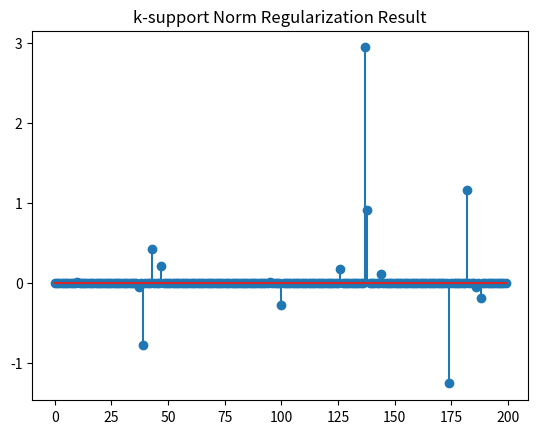

Reproduce this figure in Python.
import numpy as np
import matplotlib.pyplot as plt

def prox_ksupport(v, k, lambda_val):
    """
    The proximal operator of the k-support norm of a vector

    min_x 0.5*lambda*||x||_{ksp}^2 + 0.5*||x - v||_2^2

    Parameters:
        v : numpy.ndarray
            Input vector
        k : int
            k parameter for k-support norm
        lambda_val : float
            Regularization parameter

    Returns:
        B : numpy.ndarray
            Output vector after applying the proximal operator
    """
    L = 1 / lambda_val
    d = len(v)
    if k >= d:
        return L * v / (1 + L)
    elif k <= 1:
        k = 1

    z = np.sort(np.abs(v))[::-1]
    z *= L
    ar = np.cumsum(z)
    z = np.append(z, -np.inf)
    diff = 0
    err = np.inf
    found = False

    for r in range(k - 1, -1, -1):
        l, T = bsearch(z, ar, k - r, d, diff, k, r, L)
        if ((L + 1) * T >= (l - k + (L + 1) * r + L + 1) * z[k - r]) and \
           (((k - r - 1 == 0) or (L + 1) * T < (l - k + (L + 1) * r + L + 1) * z[k - r - 1])):
            found = True
            break
        diff += z[k - r]
        err_tmp = max(0, (l - k + (L + 1) * r + L + 1) * z[k - r] - (L + 1) * T) + \
                  max(0, - (l - k + (L + 1) * r + L + 1) * z[k - r - 1] + (L + 1) * T)
        if err > err_tmp:
            err_r, err_l, err_T, err = r, l, T, err_tmp

    if not found:
        r, l, T = err_r, err_l, err_T

    p = np.zeros(d)
    if k - r - 1 > 0:
        p[:k - r - 1] = z[:k - r - 1] / (L + 1)
    p[k - r - 1:l + 1] = T / (l - k + (L + 1) * r + L + 1)

    if l + 1 < d:
        p[l + 1:] = z[l + 1:d]  # Ensure the right size for p

    ind = np.argsort(np.abs(v))[::-1]
    rev = np.zeros_like(ind)
    rev[ind] = np.arange(d)

    p = np.sign(v) * p[rev]
    return v - 1 / L * p



def bsearch(z, array, low, high, diff, k, r, L):
    """
    Binary search helper for prox_ksupport.

    Parameters:
        z : numpy.ndarray
            Sorted absolute values of input vector scaled by L
        array : numpy.ndarray
            Cumulative sum array
        low : int
            Low index for search
        high : int
            High index for search
        diff : float
            Accumulated difference
        k : int
            k parameter
        r : int
            r parameter
        L : float
            1 / lambda

    Returns:
        l : int
            Index found
        T : float
            Corresponding cumulative sum value
    """
    if z[low] == 0:
        return low, 0
    while low < high:
        mid = (low + high) // 2 + 1
        tmp = mid - k + r + 1 + L * (r + 1)
        if z[mid] * tmp - (array[mid] - diff) > 0:
            low = mid
        else:
            high = mid - 1
    return low, array[low] - diff

def ksupport_admm(A, B, k, opts):
    """
    Solve the k-support norm minimization problem by ADMM

    min_X 0.5*||vec(X)||_ksp^2, s.t. AX=B

    Parameters:
        A : numpy.ndarray
            d*na matrix
        B : numpy.ndarray
            d*nb matrix
        k : int
            k parameter for k-support norm
        opts : dict
            Dictionary containing optimization options:
            tol       : termination tolerance
            max_iter  : maximum number of iterations
            mu        : stepsize for dual variable updating in ADMM
            max_mu    : maximum stepsize
            rho       : rho>=1, ratio used to increase mu
            DEBUG     : 0 or 1 for printing debug info

    Returns:
        X : numpy.ndarray
            na*nb matrix
        err : float
            Residual ||AX - B||_F
        iter : int
            Number of iterations
    """
    tol = opts.get('tol', 1e-8)
    max_iter = opts.get('max_iter', 500)
    rho = opts.get('rho', 1.1)
    mu = opts.get('mu', 1e-4)
    max_mu = opts.get('max_mu', 1e10)
    DEBUG = opts.get('DEBUG', 0)

    d, na = A.shape
    _, nb = B.shape

    X = np.zeros((na, nb))
    Z = np.zeros_like(X)
    Y1 = np.zeros((d, nb))
    Y2 = np.zeros_like(X)

    AtB = A.T @ B
    I = np.eye(na)
    invAtAI = np.linalg.inv(A.T @ A + I)

    for iter in range(1, max_iter + 1):
        Xk = X.copy()
        Zk = Z.copy()
        # Update X
        temp = Z - Y2 / mu
        temp = prox_ksupport(temp.flatten(), k, 1 / mu)
        X = temp.reshape(na, nb)
        # Update Z
        Z = invAtAI @ (-A.T @ Y1 / mu + AtB + Y2 / mu + X)
        # Compute residuals
        dY1 = A @ Z - B
        dY2 = X - Z
        chgX = np.max(np.abs(Xk - X))
        chgZ = np.max(np.abs(Zk - Z))
        chg = np.max([chgX, chgZ, np.max(np.abs(dY1)), np.max(np.abs(dY2))])

        if DEBUG and (iter == 1 or iter % 10 == 0):
            err = np.sqrt(np.linalg.norm(dY1) ** 2 + np.linalg.norm(dY2) ** 2)
            print(f"iter {iter}, mu={mu}, err={err}")

        if chg < tol:
            break

        Y1 += mu * dY1
        Y2 += mu * dY2
        mu = min(rho * mu, max_mu)

    err = np.sqrt(np.linalg.norm(dY1) ** 2 + np.linalg.norm(dY2) ** 2)
    return X, err, iter

# 设置参数
opts = {
    'tol': 1e-6,
    'max_iter': 1000,
    'mu': 1e-4,
    'max_mu': 1e10,
    'rho': 1.1,
    'DEBUG': 0
}

# 生成玩具数据
d = 10
na = 200
nb = 100

A = np.random.randn(d, na)
X_true = np.random.randn(na, nb)
B = A @ X_true

# k-support norm 正则化
k = 10
X, err, iter = ksupport_admm(A, B, k, opts)
print(f"Final Iteration: {iter}, Error: {err}")
plt.stem(X[:, 0])
plt.title('k-support Norm Regularization Result')
plt.show()
